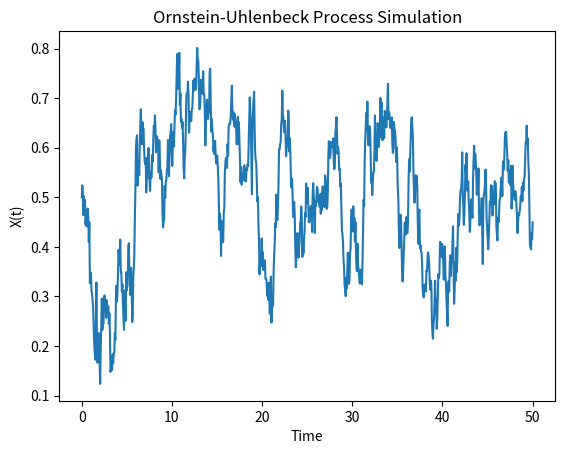

Reproduce this figure in Python.
import numpy as np
import matplotlib.pyplot as plt

# Parameters for the OU process
theta = 0.5  # Speed of mean reversion
mu = 0.5  # Long-term mean
sigma = 0.15  # Volatility

X0 = 0.5  # Initial value
T = 50.0  # Total time
dt = 0.06  # Time step
N = int(T / dt)  # Number of time steps

# Pre-allocate array for efficiency
X = np.zeros(N)
X[0] = X0

# Generate the OU process
for t in range(1, N):
    dW = np.sqrt(dt) * np.random.normal(0, 1)
    X[t] = X[t - 1] + theta * (mu - X[t - 1]) * dt + sigma * dW

# Plot the result
plt.plot(np.linspace(0, T, N), X)
plt.title("Ornstein-Uhlenbeck Process Simulation")
plt.xlabel("Time")
plt.ylabel("X(t)")
plt.show()
